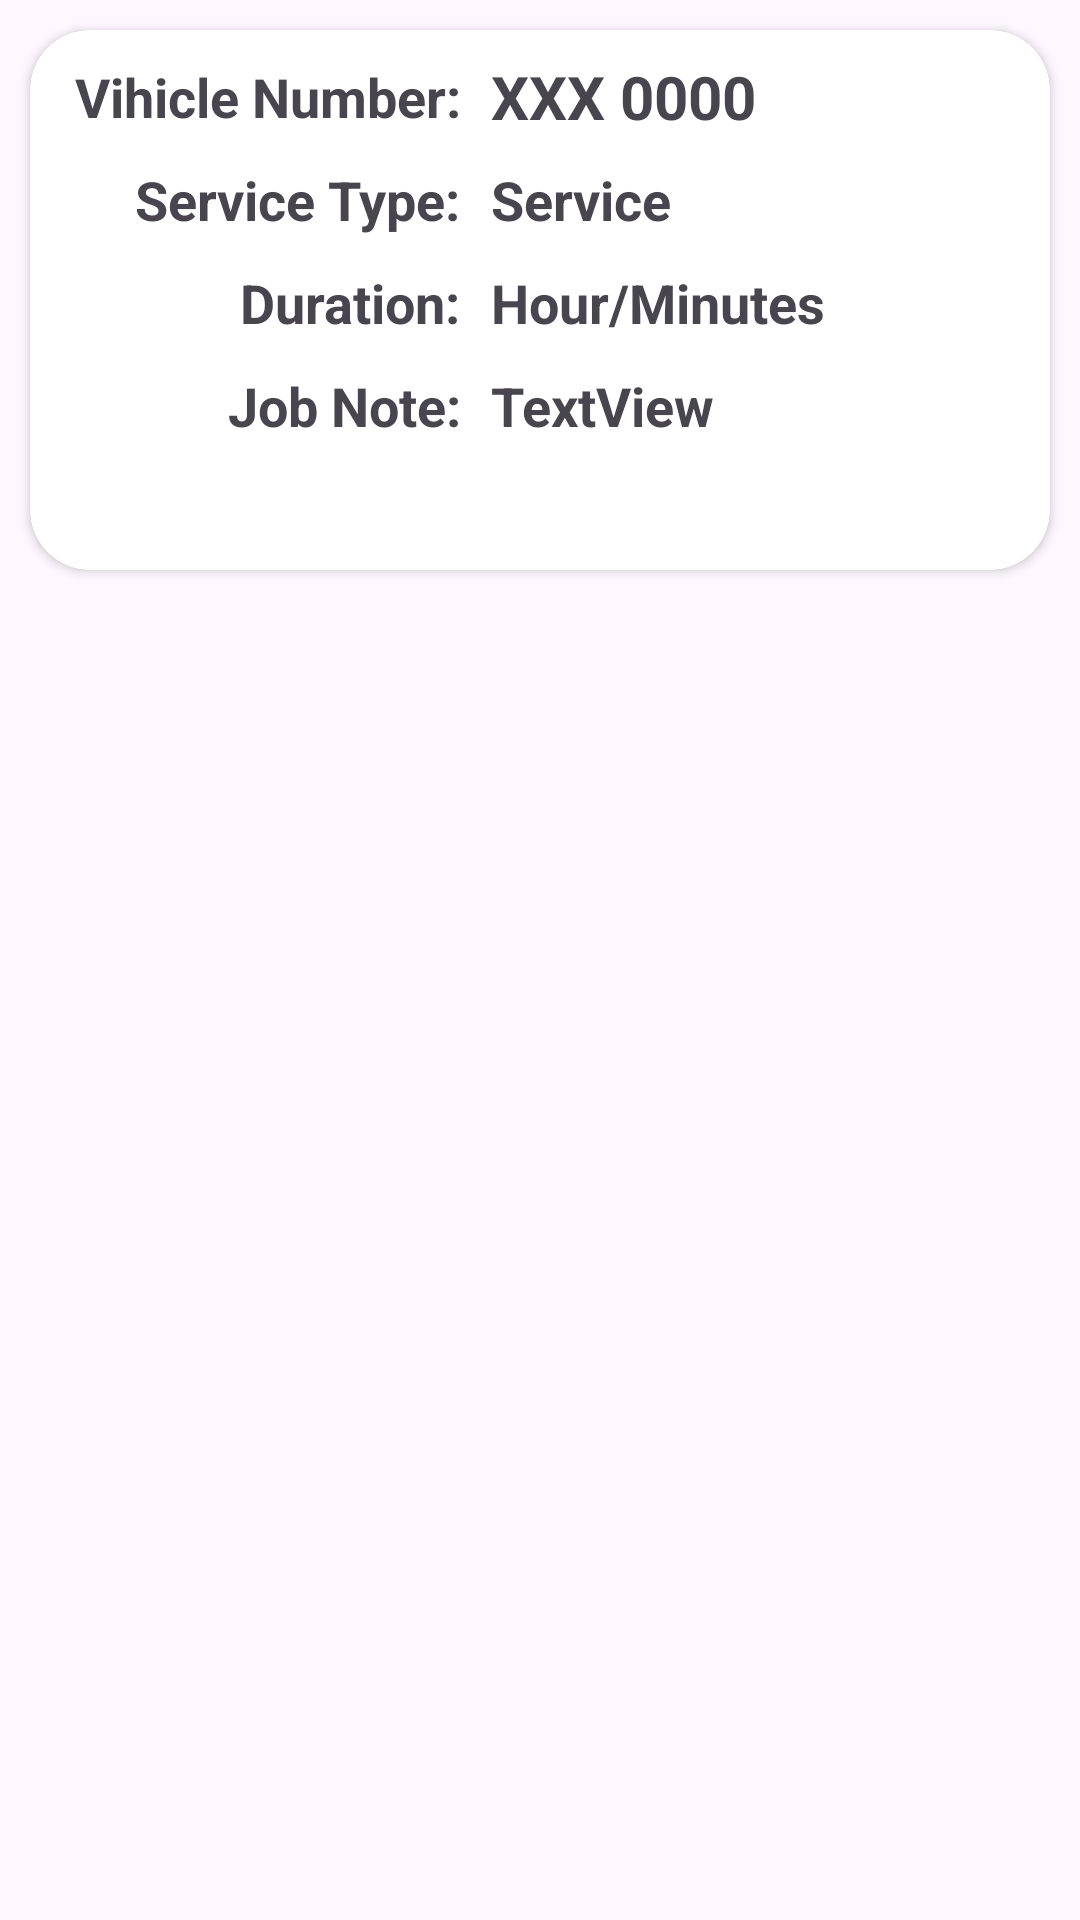

Layout XML and referenced resources for this Android screen:
<!-- AndroidManifest.xml: application theme Theme.PomenPro -->
<!-- res/layout/task_row.xml -->
<?xml version="1.0" encoding="utf-8"?>
<androidx.constraintlayout.widget.ConstraintLayout xmlns:android="http://schemas.android.com/apk/res/android"
    xmlns:app="http://schemas.android.com/apk/res-auto"
    xmlns:tools="http://schemas.android.com/tools"
    android:layout_width="match_parent"
    android:layout_height="match_parent">

    <androidx.cardview.widget.CardView
        android:layout_width="match_parent"
        android:layout_height="180dp"
        android:layout_margin="10dp"
        android:elevation="100dp"
        app:cardCornerRadius="20dp"
        app:layout_constraintEnd_toEndOf="parent"
        app:layout_constraintHorizontal_bias="0.0"
        app:layout_constraintStart_toStartOf="parent"
        app:layout_constraintTop_toTopOf="parent">

        <androidx.constraintlayout.widget.ConstraintLayout
            android:layout_width="match_parent"
            android:layout_height="match_parent">

            <TextView
                android:id="@+id/textView5"
                android:layout_width="wrap_content"
                android:layout_height="wrap_content"
                android:layout_marginStart="15dp"
                android:layout_marginTop="10dp"
                android:text="Vihicle Number:"
                android:textSize="18sp"
                android:textStyle="bold"
                app:layout_constraintStart_toStartOf="parent"
                app:layout_constraintTop_toTopOf="parent" />

            <TextView
                android:id="@+id/tvVihicleNumber"
                android:layout_width="wrap_content"
                android:layout_height="wrap_content"
                android:layout_marginStart="10dp"
                android:text="XXX 0000"
                android:textSize="20sp"
                android:textStyle="bold"
                app:layout_constraintBottom_toBottomOf="@+id/textView5"
                app:layout_constraintStart_toEndOf="@+id/textView5"
                app:layout_constraintTop_toTopOf="@+id/textView5" />

            <TextView
                android:id="@+id/textView9"
                android:layout_width="wrap_content"
                android:layout_height="wrap_content"
                android:layout_marginTop="10dp"
                android:text="Service Type:"
                android:textSize="18sp"
                android:textStyle="bold"
                app:layout_constraintEnd_toEndOf="@+id/textView5"
                app:layout_constraintTop_toBottomOf="@+id/textView5" />

            <TextView
                android:id="@+id/tvServiceType"
                android:layout_width="wrap_content"
                android:layout_height="wrap_content"
                android:layout_marginStart="10dp"
                android:text="Service"
                android:textSize="18sp"
                android:textStyle="bold"
                app:layout_constraintBottom_toBottomOf="@+id/textView9"
                app:layout_constraintStart_toEndOf="@+id/textView9"
                app:layout_constraintTop_toTopOf="@+id/textView9" />

            <TextView
                android:id="@+id/textView11"
                android:layout_width="wrap_content"
                android:layout_height="wrap_content"
                android:layout_marginTop="10dp"
                android:text="Duration:"
                android:textSize="18sp"
                android:textStyle="bold"
                app:layout_constraintEnd_toEndOf="@+id/textView9"
                app:layout_constraintTop_toBottomOf="@+id/textView9" />

            <TextView
                android:id="@+id/tvDuration"
                android:layout_width="wrap_content"
                android:layout_height="wrap_content"
                android:layout_marginStart="10dp"
                android:text="Hour/Minutes"
                android:textSize="18sp"
                android:textStyle="bold"
                app:layout_constraintBottom_toBottomOf="@+id/textView11"
                app:layout_constraintStart_toEndOf="@+id/textView11"
                app:layout_constraintTop_toTopOf="@+id/textView11" />

            <TextView
                android:id="@+id/textView13"
                android:layout_width="wrap_content"
                android:layout_height="wrap_content"
                android:layout_marginTop="10dp"
                android:textSize="18sp"
                android:textStyle="bold"
                android:text="Job Note:"
                app:layout_constraintEnd_toEndOf="@+id/textView11"
                app:layout_constraintTop_toBottomOf="@+id/textView11" />

            <TextView
                android:id="@+id/tvJobNote"
                android:layout_width="wrap_content"
                android:layout_height="wrap_content"
                android:layout_marginStart="10dp"
                android:textSize="18sp"
                android:textStyle="bold"
                android:text="TextView"
                app:layout_constraintBottom_toBottomOf="@+id/textView13"
                app:layout_constraintStart_toEndOf="@+id/textView13"
                app:layout_constraintTop_toTopOf="@+id/textView13" />
        </androidx.constraintlayout.widget.ConstraintLayout>
    </androidx.cardview.widget.CardView>
</androidx.constraintlayout.widget.ConstraintLayout>
<!-- resources referenced by this layout -->
<resources>
  <style name="Theme.PomenPro" parent="Base.Theme.PomenPro" />
  <style name="Base.Theme.PomenPro" parent="Theme.Material3.DayNight.NoActionBar">
          
          
      </style>
</resources>
